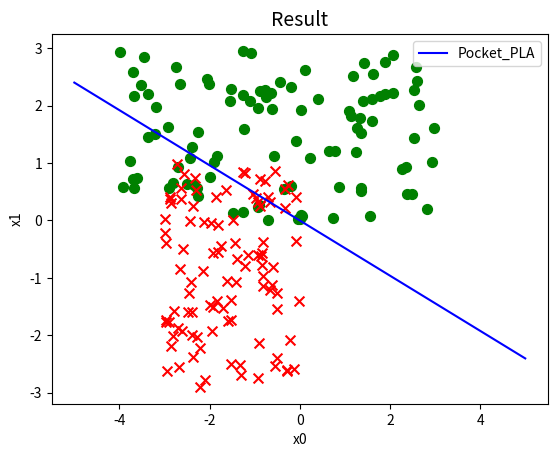

The script that saved this image:
import numpy as np
import matplotlib.pyplot as plt
import time
import random

def createdata():
    samples = np.array([[3, -3], [4, -3], [1, 1], [1, 2],[1,5],[2,5],[6,1],[8,0]])
    labels = [-1, -1, 1, 1, 1,1,-1,-1]
    return samples, labels


def create_line_data(positive_num,negative_num):
    negative_x1 = np.random.uniform(low=-4.0,high= 3,size=(positive_num,1))
    negative_x2 = np.random.uniform(low=-4.0,high=-1,size=(positive_num,1))
    negative_x = np.column_stack((negative_x1,negative_x2))

    positive_x1 = np.random.uniform(low = 0,high = 4.5 ,size =(negative_num,1))
    positive_x2 = np.random.uniform(low = 0,high=4.5,size = (negative_num,1))
    positive_x  = np.column_stack((positive_x1,positive_x2))
    # u = np.mean(samples,axis=0)
    #     # v = np.std(samples,axis =0)
    #     # samples = (samples-u)/v
    #     # print(samples)

    samples = np.row_stack((negative_x,positive_x))

    labels = np.zeros((positive_num+negative_num,1))
    labels[0:positive_num,:] = 1
    labels[positive_num:,:] = -1
    return samples, labels


def create_nonline_data(positive_num,negative_num):
    negative_x1 = np.random.uniform(low=-4.0, high=3, size=(positive_num, 1))
    negative_x2 = np.random.uniform(low= 0 , high= 3 , size=(positive_num, 1))
    negative_x = np.column_stack((negative_x1, negative_x2))

    positive_x1 = np.random.uniform(low= -3, high=0, size=(negative_num, 1))
    positive_x2 = np.random.uniform(low=-3, high= 1, size=(negative_num, 1))
    positive_x = np.column_stack((positive_x1, positive_x2))
    # u = np.mean(samples,axis=0)
    #     # v = np.std(samples,axis =0)
    #     # samples = (samples-u)/v
    #     # print(samples)

    samples = np.row_stack((negative_x, positive_x))

    labels = np.zeros((positive_num + negative_num, 1))
    labels[0:positive_num, :] = 1
    labels[positive_num:, :] = -1
    return samples, labels
# def create_nonline_data(positive_num,negative_num):
#     samples_x1 = np.random.uniform(low=0.0,high=5.0,size=(positive_num,1))
#     samples_x2 = np.random.uniform(low=-5.0,high=5.0,size=(positive_num,1))
#
#     samples = np.column_stack((samples_x1,samples_x2))





class Perception:
    def __init__(self, x, y, max_epochs):
        self.x = x
        self.y = y
        self.max_epochs = max_epochs
        self.w = np.random.randn(x.shape[1])
        self.b = 0
    def sign(self,x,w,b):
        tmpy = np.dot(x,w)+b
        tmpy = 1 if(tmpy>0) else -1
        return tmpy

    def train(self):
        max_epochs = self.max_epochs
        count = 0
        OK = False
        epochs = 0
        while(not OK and epochs<= max_epochs):
            for i in range(self.x.shape[0]):
                y = self.sign(self.x[i],self.w,self.b)
                if(y * self.y[i] <0):
                    self.w = (self.w + self.x[i]*self.y[i])
                    #print(self.w.shape)#.reshape(self.x.shape[1],1)
                    self.b = self.b + self.y[i]
                    break
                else:
                    count += 1
                    if (count == self.x.shape[0]):
                        OK = True
                        print(epochs)
            epochs += 1

        return self.w,self.b


class Pocket_Perception:
    def __init__(self, x, y, max_epochs):
        self.x = x
        self.y = y
        self.b = 0
        self.max_epochs = max_epochs
        self.counter = 0
        self.w = np.random.randn(x.shape[1])

    def sign(self, x, w, b):
        tmpy = np.dot(x, w) + b
        tmpy = 1 if (tmpy > 0) else -1
        return tmpy


    # def count_wrong_number(self,w,b,x,y):
    #     num_wrong = 0
    #     for i in range(x.shape[0]):                                     #先统计初始w下的错误点数,并保存错误列表
    #         tmpy = self.sign(x[i], w, b)
    #         if(tmpy * y[i] <0):
    #             num_wrong += 1
    #     return num_wrong,




    # def train(self):
    #     max_epochs = self.max_epochs
    #     wrong_count = self.count_wrong_number(self.w,self.b,self.x,self.y)
    #     epochs = 0
    #
    #     while(epochs<max_epochs):
    #         for i in range(self.x.shape[0]):
    #             y = self.sign(self.x[i], self.w, self.b)
    #             if (y * self.y[i] < 0):
    #                 tmp_w = (self.w + self.x[i]*self.y[i])
    #                 tmp_b = self.b + self.y[i]
    #                 new_wrong_count,wrong_list = self.count_wrong_number(tmp_w,tmp_b,self.x,self.y)
    #                 if(new_wrong_count <= wrong_count):
    #                     self.w = tmp_w
    #                     self.b = tmp_b
    #                     wrong_count = new_wrong_count
    #                 else:
    #                     continue
    #         epochs+=1
    #     acc = (self.x.shape[0]-wrong_count)/self.x.shape[0]
    #     return self.w, self.b,acc










                                                                            #更新 没有ok 小于max_epochs就循环




    def count_wrong_number(self,w,b,x,y):
        wrong_list = []
        num_wrong = 0
        for i in range(x.shape[0]):                                     #先统计初始w下的错误点数,并保存错误列表
            tmpy = self.sign(x[i], w, b)
            if(tmpy * y[i] <0):
                num_wrong += 1
                wrong_list.append((x[i],i))
        return num_wrong,wrong_list




    def train(self):
        max_epochs = self.max_epochs
        wrong_count,wrong_list = self.count_wrong_number(self.w,self.b,self.x,self.y)
        epochs = 0
        OK = False

        while(not OK and epochs<max_epochs):
            if(len(wrong_list)==0):
                OK = True
            else:
                test_x, i = random.choice(wrong_list)
                tmp_w = (self.w + test_x * self.y[i])
                tmp_b = self.b + self.y[i]
                new_wrong_count, new_wrong_list = self.count_wrong_number(tmp_w, tmp_b, self.x, self.y)
                if (new_wrong_count <= wrong_count):
                    self.w = tmp_w
                    self.b = tmp_b
                    wrong_count = new_wrong_count
                    wrong_list = new_wrong_list

            epochs += 1
        acc = (self.x.shape[0]-wrong_count)/self.x.shape[0]
        return self.w, self.b,acc










class Picture:
    def __init__(self, data, w, b,label,color,name):
        self.b = b
        self.w = w
        plt.figure(1)
        plt.title('Result', size=14)
        plt.xlabel('x0', size=10)
        plt.ylabel('x1', size=10)

        xData = np.linspace(-5, 5, 100)
        yData = self.expression(xData)
        plt.plot(xData, yData, color = color,label=name)

        for i in range(len(data)):
            if (label[i] == 1):
                plt.scatter(data[i][0], data[i][1], c="green", s=50, marker="o")
            else:
                plt.scatter(data[i][0], data[i][1], c="red", s=50, marker="x")
        plt.legend()
        plt.savefig('2d.png', dpi=75)

    def expression(self, x):
        y = (-self.b - self.w[0] * x) / self.w[1]  # 注意在此，把x0，x1当做两个坐标轴，把x1当做自变量，x2为因变量
        return y

    def Show(self):
        plt.show()




if __name__ == '__main__':
    #x, y = create_line_data(,180)
    x,y = create_nonline_data(100,100)
    tic = time.time()
    myperception = Perception(x,y,max_epochs=8000)
    weights, bias = myperception.train()
    #Picture1 = Picture(x, weights, bias, y,"red","PLA")
    toc = time.time()
    print("PLA time cost:")
    print(toc-tic)
    print("-----------------------------------")

    tic1 = time.time()
    my_pocket_perception = Pocket_Perception(x,y,max_epochs=3000)
    weights1,bias1,acc = my_pocket_perception.train()
    tic2 = time.time()
    print("Pocket PLA time cost:")
    print(tic2-tic1)

    Picture2 = Picture(x, weights1, bias1,y,"blue","Pocket_PLA")
    print("The accuracy of Pocket PLA:"+str(acc))


    #pic = plt.figure()
    #plt.subplot(2,1,1)
    #Picture1.Show()
    #plt.subplot(2,1,2)
    Picture2.Show()
